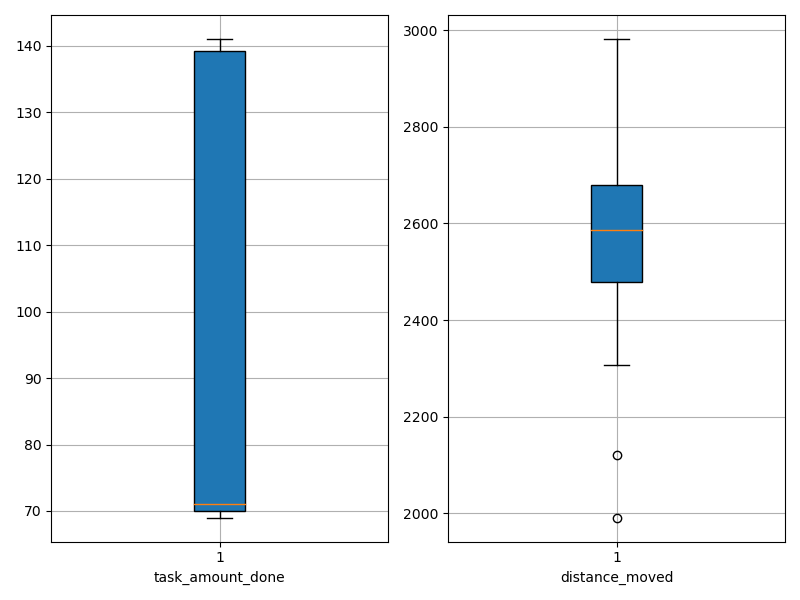

The table this chart was drawn from, first rows:
agent_id, task_amount_done, distance_moved
0, 69.0, 2854
1, 141.0, 1991
2, 69.0, 2336
3, 138.0, 2312
4, 71.0, 2512
5, 139.0, 2484
6, 70.0, 2677
7, 69.0, 2741
8, 141.0, 2306
9, 70.0, 2498
10, 141.0, 2120
11, 140.0, 2410
12, 70.0, 2884
13, 69.0, 2594
14, 70.0, 2681
15, 70.0, 2666
16, 139.0, 2680
17, 70.0, 2843
18, 71.0, 2611
19, 71.0, 2982
20, 69.0, 2583
21, 70.0, 2664
22, 138.0, 2423
23, 69.0, 2541
24, 70.0, 2836
25, 141.0, 2615
26, 71.0, 2591
27, 141.0, 2494
28, 71.0, 2728
29, 138.0, 2395
30, 70.0, 2590
31, 70.0, 2924
32, 141.0, 2478
33, 141.0, 2376
34, 69.0, 2477
35, 141.0, 2697
36, 70.0, 2584
37, 141.0, 2495
38, 70.0, 2498
39, 71.0, 2673
